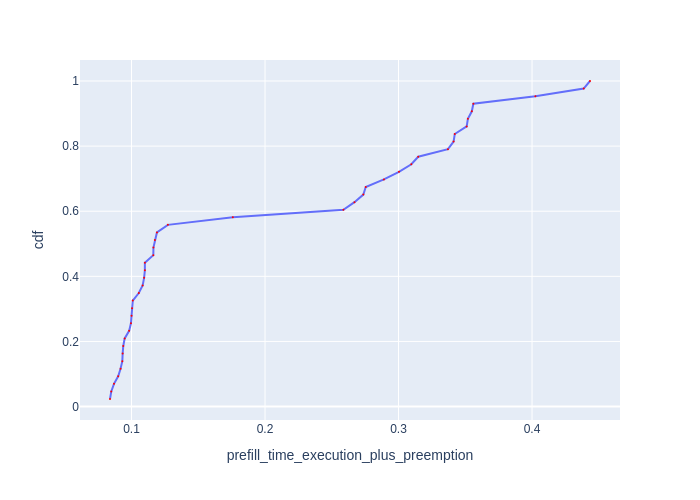

Source data for this figure (header and first rows):
Request Id, prefill_time_execution_plus_preemption, cdf
0_42, 0.08388, 0.02326
0_47, 0.08484, 0.04651
0_56, 0.08687, 0.06977
0_121, 0.09001, 0.09302
0_114, 0.09177, 0.1163
0_124, 0.09312, 0.1395
0_84, 0.09335, 0.1628
0_4, 0.09381, 0.186
0_78, 0.09488, 0.2093
0_64, 0.0982, 0.2326
0_116, 0.09956, 0.2558
0_97, 0.1, 0.2791
0_87, 0.1004, 0.3023
0_83, 0.1009, 0.3256
0_20, 0.1055, 0.3488
0_82, 0.1083, 0.3721
0_127, 0.1094, 0.3953
0_59, 0.11, 0.4186
0_37, 0.11, 0.4419
0_30, 0.1163, 0.4651
0_92, 0.1164, 0.4884
0_122, 0.1175, 0.5116
0_99, 0.119, 0.5349
0_41, 0.1272, 0.5581
0_112, 0.1759, 0.5814
0_61, 0.2587, 0.6047
0_2, 0.267, 0.6279
0_28, 0.2736, 0.6512
0_113, 0.2754, 0.6744
0_11, 0.289, 0.6977
0_58, 0.3003, 0.7209
0_24, 0.3096, 0.7442
0_36, 0.3148, 0.7674
0_45, 0.337, 0.7907
0_100, 0.3412, 0.814
0_10, 0.3421, 0.8372
0_18, 0.351, 0.8605
0_93, 0.3519, 0.8837
0_8, 0.3549, 0.907
0_75, 0.356, 0.9302
0_0, 0.4025, 0.9535
0_52, 0.4387, 0.9767
0_81, 0.4434, 1.0
